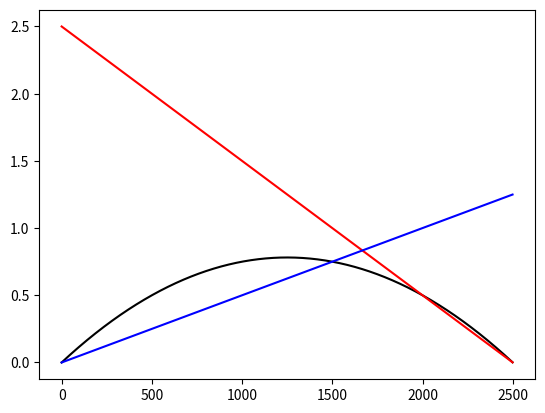

Write Python code to recreate this figure.
# 计算AB类功放每管的瞬时耗散功率曲线
import matplotlib.pyplot as plt

# settings
Load_Res = 2                            #负载阻值(单位:Ω)
V_supply = 5000//2                      #电源电压(单位:mV,单电源须除以2)

#计算
lst_P = []
lst_V = []
lst_I = []
for i in range(0,V_supply,1):
    V_BJT = V_supply - i                #BJT瞬时电压(单位:mV)
    I_BJT = i / Load_Res                #BJT瞬时电流(单位:mA)
    P_BJT = V_BJT*I_BJT                 #BJT瞬时耗散功率(单位:mW)
    P_BJT/=1000000                      #转换单位
    V_BJT/=1000
    I_BJT/=1000
    lst_P.append(P_BJT)
    lst_V.append(V_BJT)
    lst_I.append(I_BJT)

#作图
fig,ax=plt.subplots()
ax.plot(lst_P,c='black')                #BJT瞬时耗散功率(单位:W)
ax.plot(lst_V,c='red')                  #BJT瞬时电压(单位:V)
ax.plot(lst_I,c='blue')                 #BJT瞬时电流(单位:mA)
plt.show()
